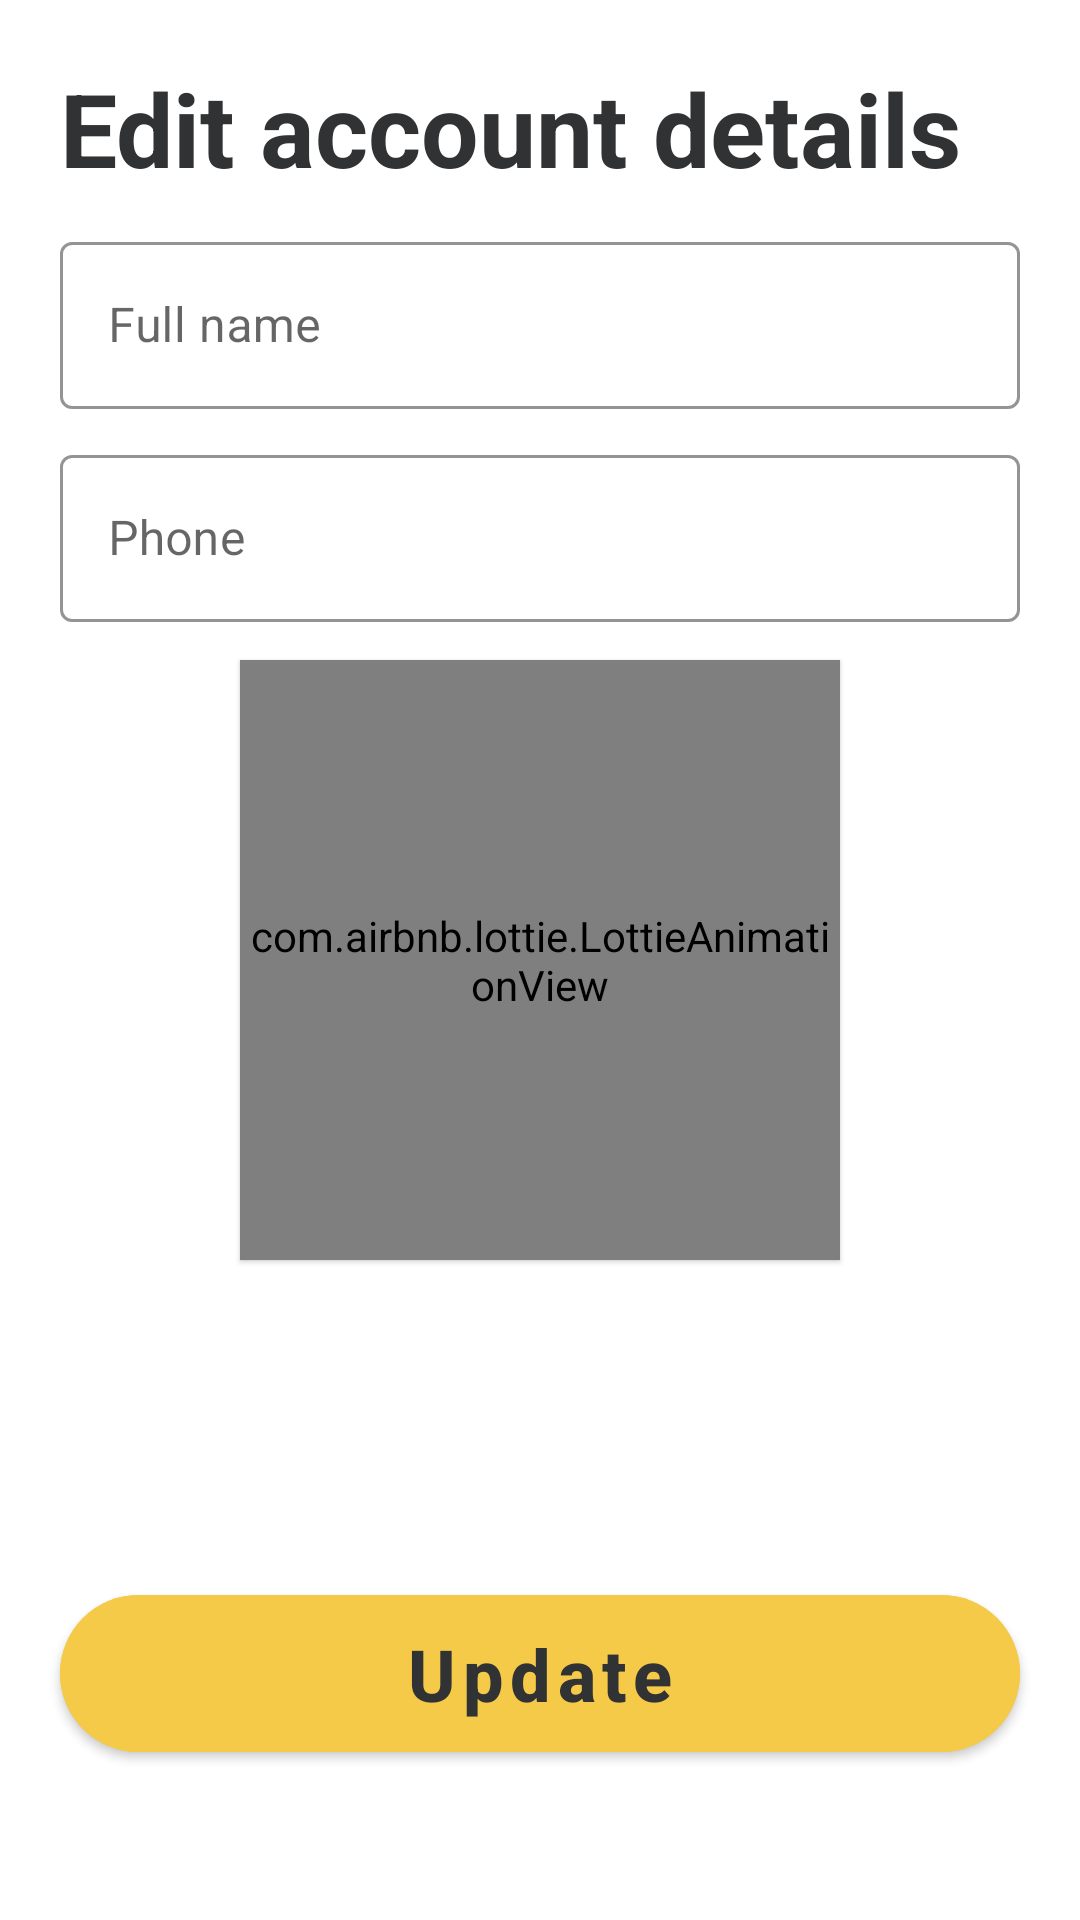

Layout XML and referenced resources for this Android screen:
<!-- AndroidManifest.xml: application theme Theme.BigSlice -->
<!-- res/layout/activity_edit_account.xml -->
<?xml version="1.0" encoding="utf-8"?>
<RelativeLayout xmlns:android="http://schemas.android.com/apk/res/android"
    xmlns:app="http://schemas.android.com/apk/res-auto"
    xmlns:tools="http://schemas.android.com/tools"
    android:layout_width="match_parent"
    android:layout_height="match_parent"
    tools:context="com.project.bigslice.main.profilescreens.EditAccountActivity">

    <TextView
        android:id="@+id/editAccount_TV_title"
        android:layout_width="wrap_content"
        android:layout_height="wrap_content"
        android:text="Edit account details"
        android:layout_alignParentLeft="true"
        android:layout_marginLeft="20dp"
        android:layout_marginTop="20dp"
        android:textStyle="bold"
        android:textSize="34sp"
        android:textColor="@color/text"

        />

    <com.google.android.material.textfield.TextInputLayout
        android:id="@+id/editAccount_TIL_fullName"
        android:layout_width="match_parent"
        android:layout_height="wrap_content"
        android:hint="Full name"
        android:layout_below="@+id/editAccount_TV_title"
        android:layout_marginHorizontal="20dp"
        android:layout_marginTop="10dp"
        app:boxStrokeColor="@color/primary"
        app:hintTextColor="@color/primary"
        style="@style/Widget.MaterialComponents.TextInputLayout.OutlinedBox">

        <com.google.android.material.textfield.TextInputEditText

            android:layout_width="match_parent"
            android:layout_height="wrap_content"
            tools:ignore="SpeakableTextPresentCheck" />

    </com.google.android.material.textfield.TextInputLayout>

    <com.google.android.material.textfield.TextInputLayout
        android:id="@+id/editAccount_TIL_phone"
        android:layout_width="match_parent"
        android:layout_height="wrap_content"
        android:hint="Phone"
        android:layout_below="@+id/editAccount_TIL_fullName"
        android:layout_marginHorizontal="20dp"
        android:layout_marginTop="10dp"
        app:boxStrokeColor="@color/primary"
        app:hintTextColor="@color/primary"
        style="@style/Widget.MaterialComponents.TextInputLayout.OutlinedBox">

        <com.google.android.material.textfield.TextInputEditText
            android:inputType="phone"
            android:layout_width="match_parent"
            android:layout_height="wrap_content"
            />

    </com.google.android.material.textfield.TextInputLayout>

    <com.google.android.material.button.MaterialButton
        android:id="@+id/editAccount_BTN_update"
        android:layout_width="match_parent"
        android:layout_height="wrap_content"
        android:layout_centerHorizontal="true"
        android:layout_alignParentBottom="true"
        android:layout_marginHorizontal="20dp"
        android:layout_marginBottom="50dp"
        android:backgroundTint="@color/primary"
        android:padding="10dp"
        android:text="Update"
        android:textAllCaps="false"
        android:textColor="@color/text"
        android:textSize="24sp"
        android:textStyle="bold"
        app:cornerRadius="30dp" />


    <com.airbnb.lottie.LottieAnimationView
        android:id="@+id/editAccount_Lottie_loading"
        android:layout_width="200dp"
        android:layout_height="200dp"
        android:layout_centerInParent="true"
        android:scaleType="fitCenter"
        android:translationZ="1dp"
        app:lottie_autoPlay="true"
        app:lottie_loop="true"
        app:lottie_rawRes="@raw/loading"
        app:lottie_speed="0.4" />

</RelativeLayout>
<!-- resources referenced by this layout -->
<resources>
  <color name="primary">#F5CA48</color>
  <color name="text">#313234</color>
  <style name="Theme.BigSlice" parent="Theme.MaterialComponents.DayNight.DarkActionBar">
          
          <item name="colorPrimary">@color/primary</item>
          <item name="colorPrimaryVariant">@color/primary</item>
          <item name="colorOnPrimary">@color/white</item>
          
          <item name="colorSecondary">@color/primary</item>
          <item name="colorSecondaryVariant">@color/primary</item>
          <item name="colorOnSecondary">@color/black</item>
          
          <item name="android:statusBarColor" tools:targetApi="l">?attr/colorPrimaryVariant</item>
          
      </style>
  <color name="white">#FFFFFFFF</color>
  <color name="black">#FF000000</color>
</resources>
